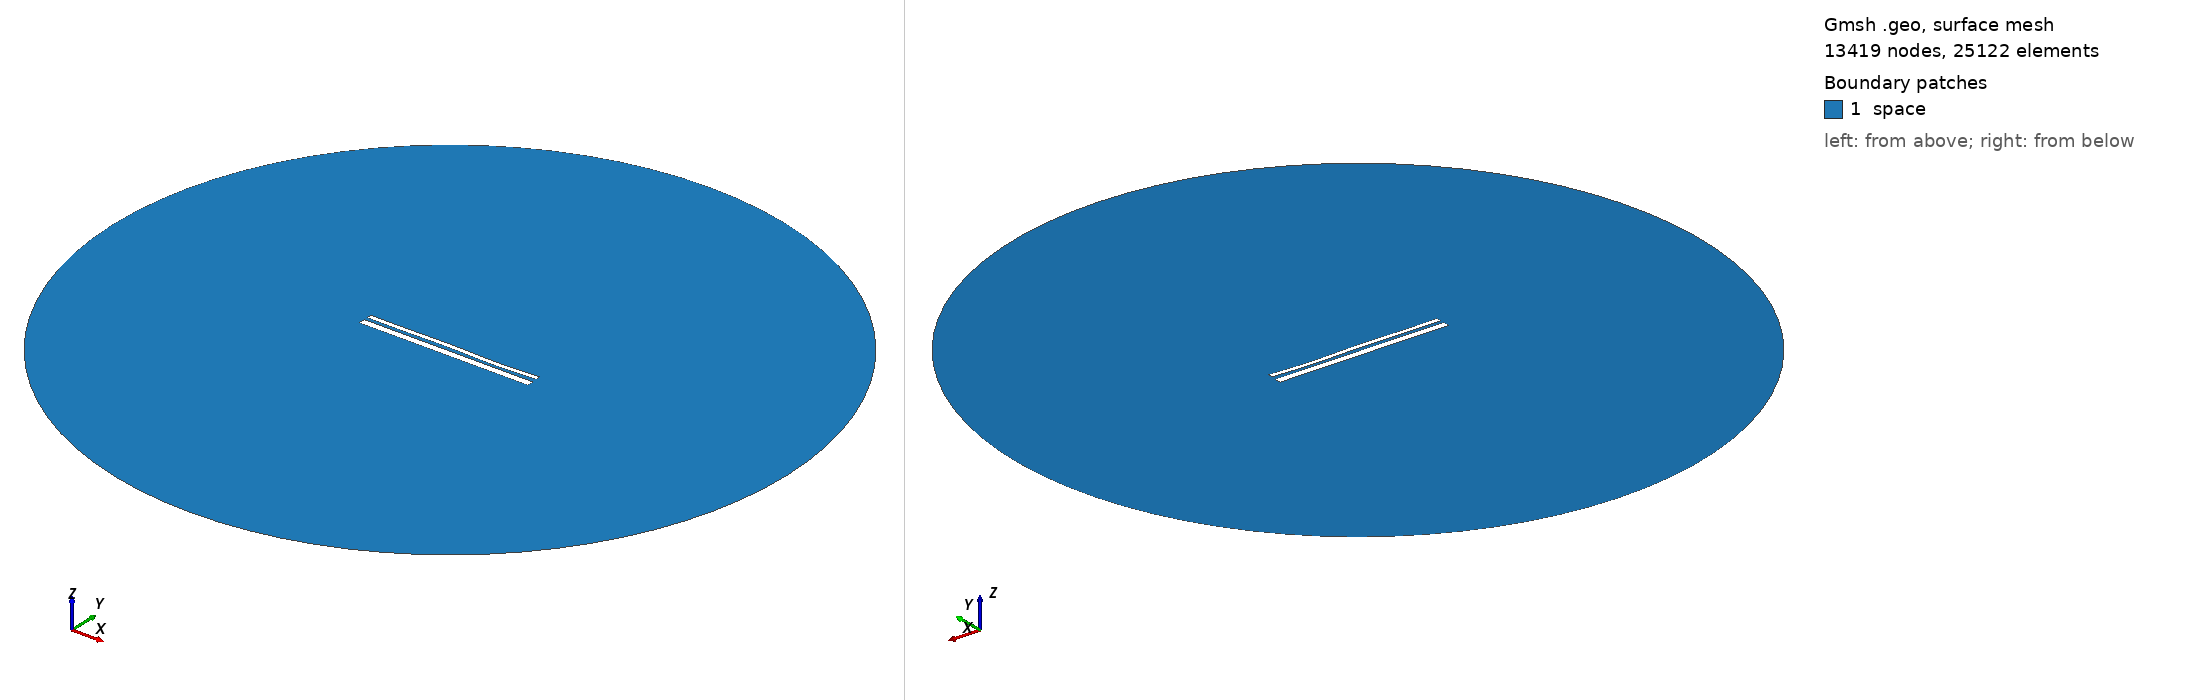

Gmsh geometry script, surface-meshed: 13419 nodes, 25122 surface elements. Boundary patches (legend numbers): 1 space. Left view from above one corner, right view from below the opposite corner. Legend entries are the model's physical surfaces. The drawing asked Gmsh for element sizes between 1% and 20% of the model's largest extent; the script's own settings can give other sizes.

=== 12821.geo (drawn) ===
//---------------------------------------
// Geometry kernel
//---------------------------------------

SetFactory("OpenCASCADE");



//---------------------------------------
// Parameters of the geometry
//---------------------------------------

// Overetch of the upper plate
overetch = 0.5;

// Distance between the plates
distance = 1.5;

// Discretization over the x axis (for the deformation)
nx = 50; 

// Length of the plate
L = 100 - overetch; 

// Number of modes
n = 4; 

// 1st mode coefficient
coeff(1) = 0.0;
beta(1) = 0.596864 * 3.1415926535 / L;

// 2nd mode coefficient
coeff(2) = 0.0;
beta(2) = 1.49418 * 3.1415926535 / L;

// 3rd mode coefficient
coeff(3) = 0.15;
beta(3) = 2.50025 * 3.1415926535 / L;

// 4th mode coefficient
coeff(4) = -0.15;
beta(4) = 3.49999 * 3.1415926535 / L;



//---------------------------------------
// Upper plate (deformed rectangle)
//---------------------------------------

// Coordiantes of the upper plate
xmin = -50;
xmax = 50 - overetch;

// Height of the upper plate
yheight = 4 - 2 * overetch;

// Indexes of the points
UpperID[] = {};
LowerID[] = {};
LeftID[] = {};
RightID[] = {};

// Point index
p = 1;

// Horizontal edges
For i In {1:nx}
    x = xmin + (i-1)*(xmax - xmin)/(nx-1);

    y_bottom = distance / 2 + overetch;
    For j In {1:n}
        C = (Cosh(beta(j)*L) + Cos(beta(j)*L)) / (Sinh(beta(j)*L) + Sin(beta(j)*L));
        y_bottom  = y_bottom + coeff(j) * (Cosh(beta(j)*(x+50)) - Cos(beta(j)*(x+50)) - C * (Sinh(beta(j)*(x+50)) - Sin(beta(j)*(x+50))));
    EndFor

    y_top = y_bottom + yheight;

    Point(p) = {x, y_top, 0, 1.0};
    UpperID[i] = p;
    p = p + 1;

    Point(p) = {x, y_bottom, 0, 1.0};
    LowerID[i] = p;
    p = p + 1;
EndFor

// Create point lists
UpperPts[] = {}; LowerPts[] = {};
For i In {1:nx}
  UpperPts[] += {UpperID[i]};
  LowerPts[] += {LowerID[i]};
EndFor

// Build splines
Spline(1) = {UpperPts[]};
Spline(2) = {LowerPts[]};
Line(3) = {LowerPts[nx-1], UpperPts[nx-1]};
Line(4) = {LowerPts[0], UpperPts[0]};

// Build the plane surface
Curve Loop(1) = {2, 3, -1, -4};
Plane Surface(1) = {1};



//---------------------------------------
// Lower plate (rectangle)
//---------------------------------------

// Vertices
Point(1001) = {-50, -1, 0, 1.0};
Point(1002) = { 50, -1, 0, 1.0};
Point(1003) = { 50,  -5, 0, 1.0};
Point(1004) = {-50,  -5, 0, 1.0};

// Edges
Line(5) = {1001, 1002};
Line(6) = {1002, 1003};
Line(7) = {1003, 1004};
Line(8) = {1004, 1001};

// Plane surface
Line Loop(2) = {5, 6, 7, 8};
Plane Surface(2) = {2}; 



//---------------------------------------
// Outer (fictious) boundary
//---------------------------------------

// Points
Point(1005) = {0, 0, 0};       // Center
Point(1006) = {200, 0, 0};     // Start point
Point(1007) = {0, 200, 0};     // 90 degrees
Point(1008) = {-200, 0, 0};    // 180 degrees
Point(1009) = {0, -200, 0};    // 270 degrees

// Circle arcs (each needs start, center, end)
Circle(9) = {1006, 1005, 1007};
Circle(10) = {1007, 1005, 1008};
Circle(11) = {1008, 1005, 1009};
Circle(12) = {1009, 1005, 1006};

// Plane surface for the entire domain
Curve Loop(3) = {9, 10, 11, 12};
Surface(3) = {3};

// Subtract the plates from the whole domain to obtain the actual domain where we want to solve the equations
BooleanDifference{ Surface{3}; Delete; }{ Surface{1}; Surface{2}; Delete; }




//---------------------------------------
// Transfinite Lines/Curves
//---------------------------------------

// Set the number of points on the boundaries
r = 7;

// Plates
Transfinite Curve {1, 2} = 50*r Using Progression 1;
Transfinite Curve {3, 4} = 2*r Using Progression 1;
Transfinite Line {5, 7} = 50*r Using Progression 1;
Transfinite Line {6, 8} = 2*r Using Progression 1;

// Outer boundary
Transfinite Line {9, 10, 11, 12} = 20 Using Progression 1;



//---------------------------------------
// Physical groups
//---------------------------------------                

// Physical curves (boundaries)
Physical Line("force_segment", 10) = {2};
Physical Line("upper_plate", 11) = {1, 3, 4};
Physical Line("lower_plate", 12) = {5, 6, 7, 8};
Physical Line("boundary", 20) = {9, 10, 11, 12};

// Physical Surfaces
Physical Surface("space", 30) = {3};



//---------------------------------------
// 6. Generate the Mesh
//---------------------------------------

// 2D mesh generation
Mesh 2;
